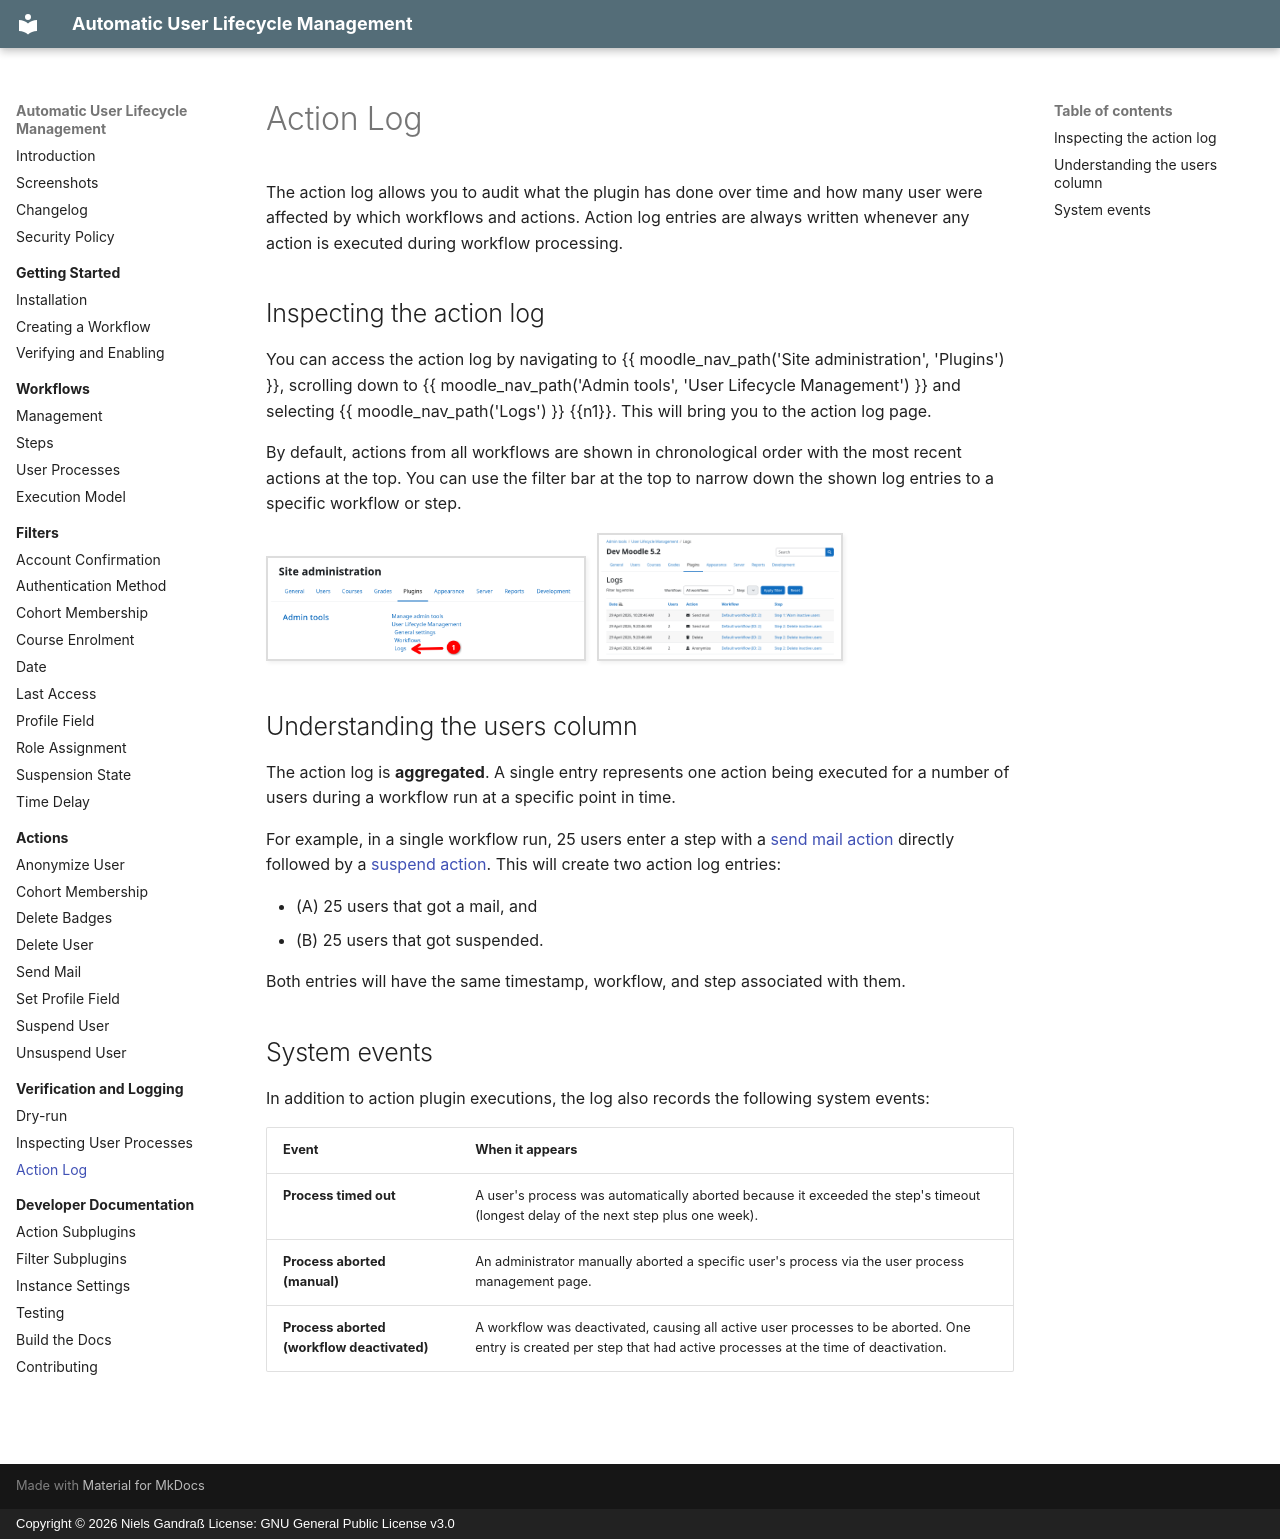

repository: ngandrass/moodle-tool_userautodelete · page: audit/actionlog/index.html · generator: mkdocs · copyright: Copyright © 2026 Niels Gandraß License: GNU General Public License v3.0

# Action Log

The action log allows you to audit what the plugin has done over time and how many user were affected by which workflows
and actions. Action log entries are always written whenever any action is executed during workflow processing.


## Inspecting the action log

You can access the action log by navigating to {{ moodle_nav_path('Site administration', 'Plugins') }}, scrolling down
to {{ moodle_nav_path('Admin tools', 'User Lifecycle Management') }} and selecting {{ moodle_nav_path('Logs') }} {{n1}}.
This will bring you to the action log page.

By default, actions from all workflows are shown in chronological order with the most recent actions at the top. You can
use the filter bar at the top to narrow down the shown log entries to a specific workflow or step.

![Moodle site administration plugins page](../assets/screenshots/admin_plugins_admintools_annotated_log.png){.img-thumbnail}
![Action log page](../assets/screenshots/actionlog.png){.img-thumbnail}


## Understanding the users column

The action log is **aggregated**. A single entry represents one action being executed for a number of users during a
workflow run at a specific point in time.

For example, in a single workflow run, 25 users enter a step with a [send mail action](../actions/mail.md) directly
followed by a [suspend action](../actions/suspend.md). This will create two action log entries:

- (A) 25 users that got a mail, and
- (B) 25 users that got suspended.

Both entries will have the same timestamp, workflow, and step associated with them.


## System events

In addition to action plugin executions, the log also records the following system events:

| Event                                      | When it appears                                                                                                                                                   |
|--------------------------------------------|-------------------------------------------------------------------------------------------------------------------------------------------------------------------|
| **Process timed out**                      | A user's process was automatically aborted because it exceeded the step's timeout (longest delay of the next step plus one week).                                 |
| **Process aborted (manual)**               | An administrator manually aborted a specific user's process via the user process management page.                                                                 |
| **Process aborted (workflow deactivated)** | A workflow was deactivated, causing all active user processes to be aborted. One entry is created per step that had active processes at the time of deactivation. |
